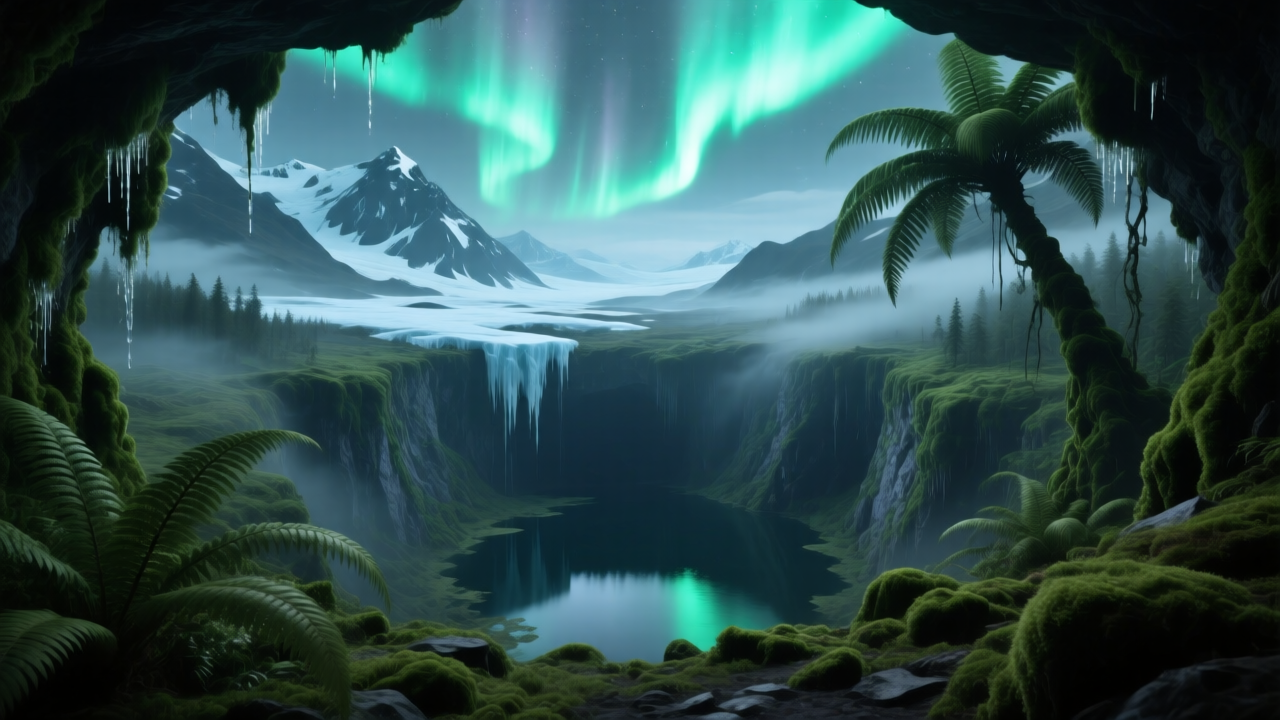
Generation parameters embedded in this image by ComfyUI (PNG 'prompt' text chunk: the API-format workflow graph, JSON):
{"3":{"inputs":{"seed":6470594575482786084,"steps":4,"cfg":1.0,"sampler_name":"res_multistep","scheduler":"simple","denoise":1.0,"model":["66",0],"positive":["6",0],"negative":["7",0],"latent_image":["58",0]},"class_type":"KSampler","_meta":{"title":"KSampler"}},"6":{"inputs":{"text":"Ultra realistic cinematic 4k physics simulation of a lifeless perfect calm world, linear motion view movement (continuous).  Iron Veins — #111111, #2E2E2E, #595959, #8C8C8C, #D9D9D9 From the side at ground level: Frozen tundra peaks faintly lit by aurora, fog weaving through valleys. Verdant-Abyss — a vast sinkhole forest hidden deep below the earth. Enormous mossy walls drip with condensation, and giant ferns stretch toward faint shafts of greenish light filtering from above. A perfectly still underground pond lies at its center, untouched and ancient.","clip":["38",0]},"class_type":"CLIPTextEncode","_meta":{"title":"CLIP Text Encode (Positive Prompt)"}},"7":{"inputs":{"text":"text, caption, anything human, person, people, living form, alive, standing, character, figure, silhouette, face, animal, creature, humanoid, doll, statue, skeleton, portrait, people, body, crowd, camera","clip":["38",0]},"class_type":"CLIPTextEncode","_meta":{"title":"CLIP Text Encode (Negative Prompt)"}},"8":{"inputs":{"samples":["3",0],"vae":["39",0]},"class_type":"VAEDecode","_meta":{"title":"VAE Decode"}},"37":{"inputs":{"unet_name":"qwen_image_fp8_e4m3fn.safetensors","weight_dtype":"default"},"class_type":"UNETLoader","_meta":{"title":"Load Diffusion Model"}},"38":{"inputs":{"clip_name":"qwen_2.5_vl_7b_fp8_scaled.safetensors","type":"qwen_image","device":"default"},"class_type":"CLIPLoader","_meta":{"title":"Load CLIP"}},"39":{"inputs":{"vae_name":"qwen_image_vae.safetensors"},"class_type":"VAELoader","_meta":{"title":"Load VAE"}},"58":{"inputs":{"width":1280,"height":720,"batch_size":1},"class_type":"EmptySD3LatentImage","_meta":{"title":"EmptySD3LatentImage"}},"60":{"inputs":{"filename_prefix":"qwen_6470594575482786084","images":["8",0]},"class_type":"SaveImage","_meta":{"title":"Save Image"}},"66":{"inputs":{"shift":3.0,"model":["75",0]},"class_type":"ModelSamplingAuraFlow","_meta":{"title":"ModelSamplingAuraFlow"}},"75":{"inputs":{"lora_name":"Qwen-Image-Lightning-4steps-V1.0-bf16.safetensors","strength_model":1.0,"model":["37",0]},"class_type":"LoraLoaderModelOnly","_meta":{"title":"LoraLoaderModelOnly"}}}